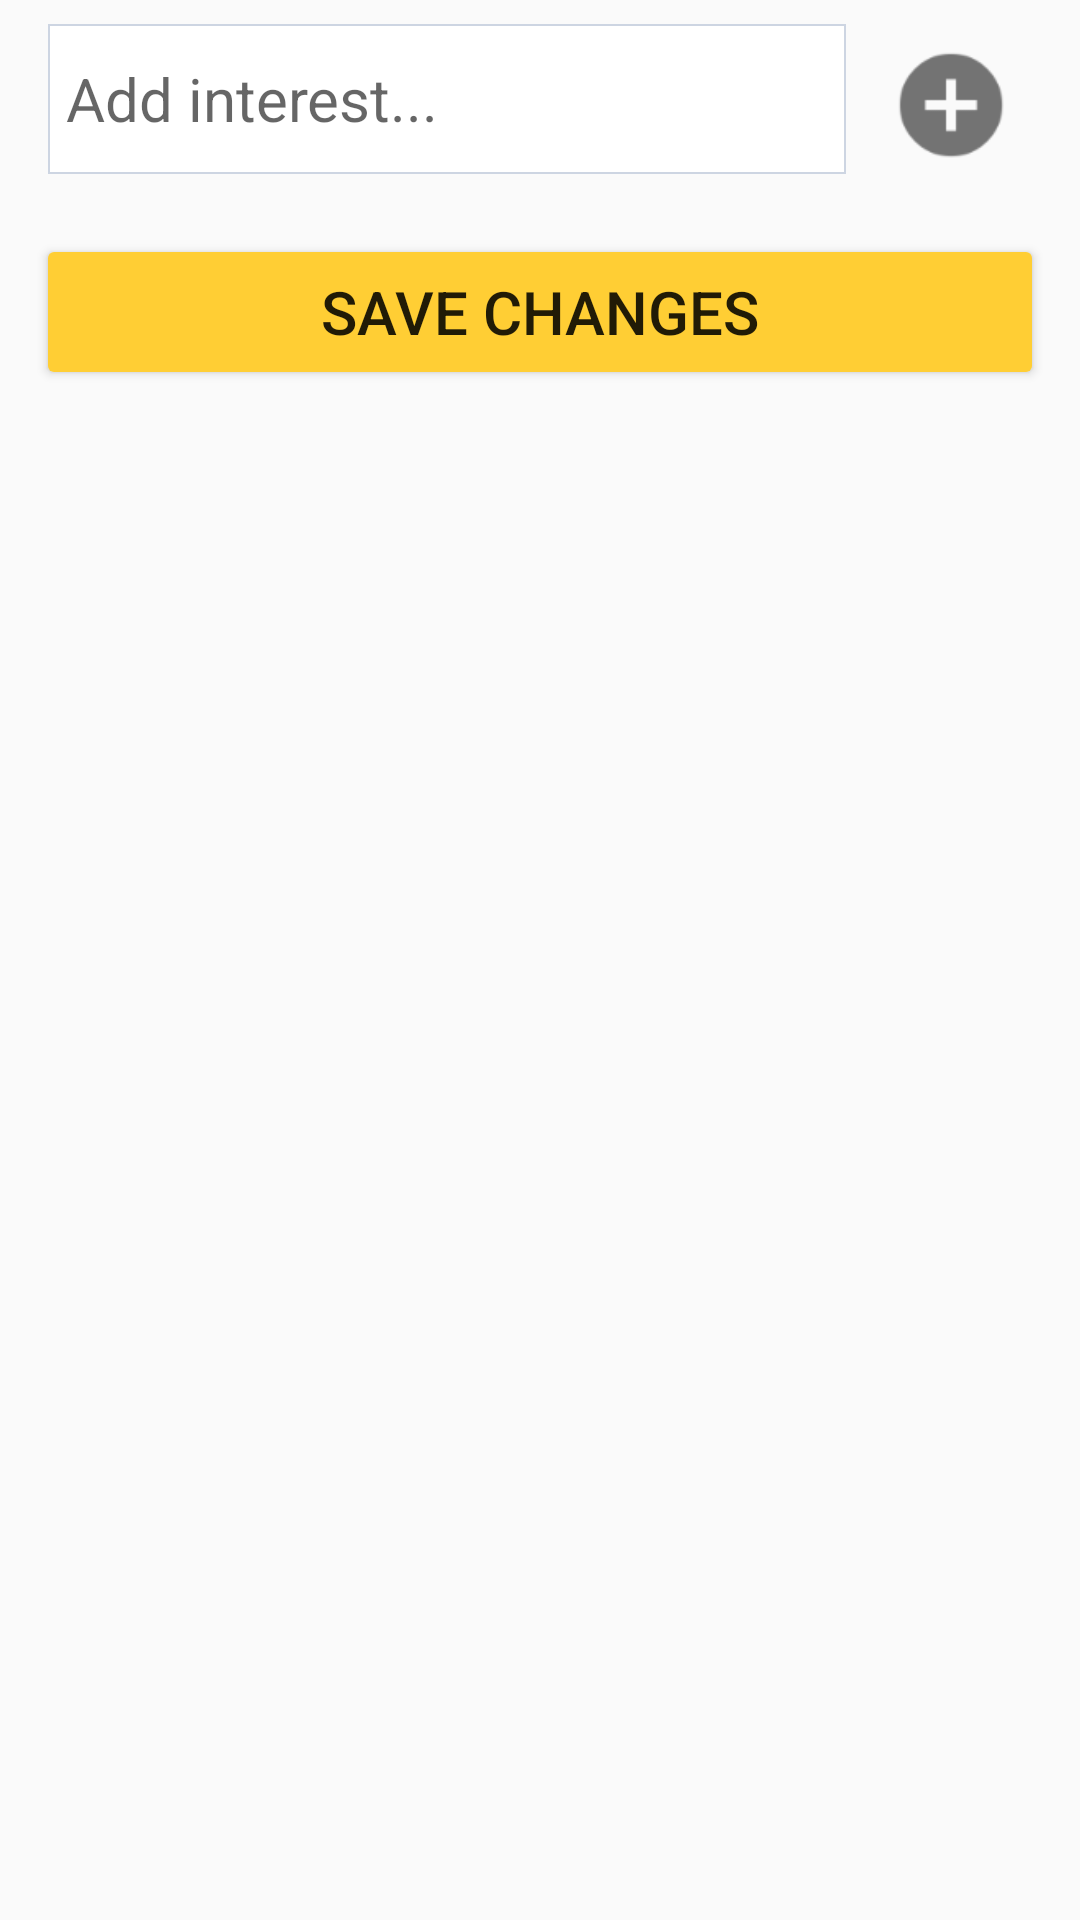

Android layout source for this screen:
<!-- AndroidManifest.xml: application theme AppTheme -->
<!-- res/layout/footer_editprofile.xml -->
<?xml version="1.0" encoding="utf-8"?>
<LinearLayout android:id="@+id/header"
    android:layout_width="match_parent"
    android:layout_height="wrap_content"
    android:orientation="vertical"
    tools:context="edu.ucsb.cs.inQuery.group.a185.EditProfileActivity"
    xmlns:android="http://schemas.android.com/apk/res/android"
    xmlns:tools="http://schemas.android.com/tools">

    <RelativeLayout
    android:layout_width="match_parent"
    android:layout_height="wrap_content">
        <AutoCompleteTextView
            android:id="@+id/autoCompleteTags"
            android:layout_width="match_parent"
            android:layout_height="@dimen/login_editTextHeight"
            android:layout_marginTop="@dimen/login_fieldTopMargin"
            android:layout_marginBottom="@dimen/login_fieldTopMargin"
            android:layout_marginLeft="@dimen/login_fieldSideMargin"
            android:layout_toLeftOf="@+id/addTagButton"
            android:textSize="@dimen/login_text"
            android:selectAllOnFocus="true"
            android:imeOptions="actionDone"
            android:maxLines="1"
            android:inputType="text"
            android:background="@drawable/shadow"
            android:hint="Add interest..."
            android:paddingLeft="6dp"/>
        <ImageView
            android:id="@+id/addTagButton"
            android:layout_width="70dp"
            android:layout_height="70dp"
            android:src="@drawable/ic_add_circle"
            android:layout_alignParentRight="true"
            android:layout_marginRight="8dp"
            android:layout_centerVertical="true"/>
    </RelativeLayout>


    <Button
    android:id="@+id/confirmButton"
    android:layout_width="match_parent"
    android:layout_height="@dimen/login_buttonHeight"
    android:text="@string/editProfile_save"
    android:layout_marginTop="@dimen/login_fieldTopMargin"
    android:backgroundTint="@color/colorAccent"
    android:layout_marginLeft="12dp"
    android:layout_marginRight="12dp"
    android:textSize="@dimen/createAccount_text" />

</LinearLayout>
<!-- resources referenced by this layout -->
<resources>
  <color name="colorAccent">#ffce34</color>
  <dimen name="createAccount_text">20sp</dimen>
  <dimen name="login_buttonHeight">52dp</dimen>
  <dimen name="login_editTextHeight">50dp</dimen>
  <dimen name="login_fieldSideMargin">16dp</dimen>
  <dimen name="login_fieldTopMargin">8dp</dimen>
  <dimen name="login_text">20sp</dimen>
  <!-- drawable ic_add_circle: png bitmap (drawable, 2167 bytes) -->
  <!-- drawable shadow (drawable) -->
  <?xml version="1.0" encoding="utf-8"?>
  <layer-list xmlns:android="http://schemas.android.com/apk/res/android">
  
      
      <item >
          <shape android:shape="rectangle">
              <solid android:color="#cdd5e2" />
          </shape>
      </item>
  
      
      <item android:bottom="2px" android:right="2px" android:left="2px" android:top="2px">
          <shape android:shape="rectangle">
              <solid android:color="#FFFFFF" />
          </shape>
      </item>
  </layer-list>
  <string name="editProfile_save">Save Changes</string>
  <style name="AppTheme" parent="Theme.AppCompat.Light.DarkActionBar">
          
          <item name="colorPrimary">@color/colorPrimary</item>
          <item name="colorPrimaryDark">@color/colorPrimaryDark</item>
          <item name="colorAccent">@color/colorAccent</item>
      </style>
  <color name="colorPrimary">#00468b</color>
  <color name="colorPrimaryDark">#18335d</color>
</resources>
